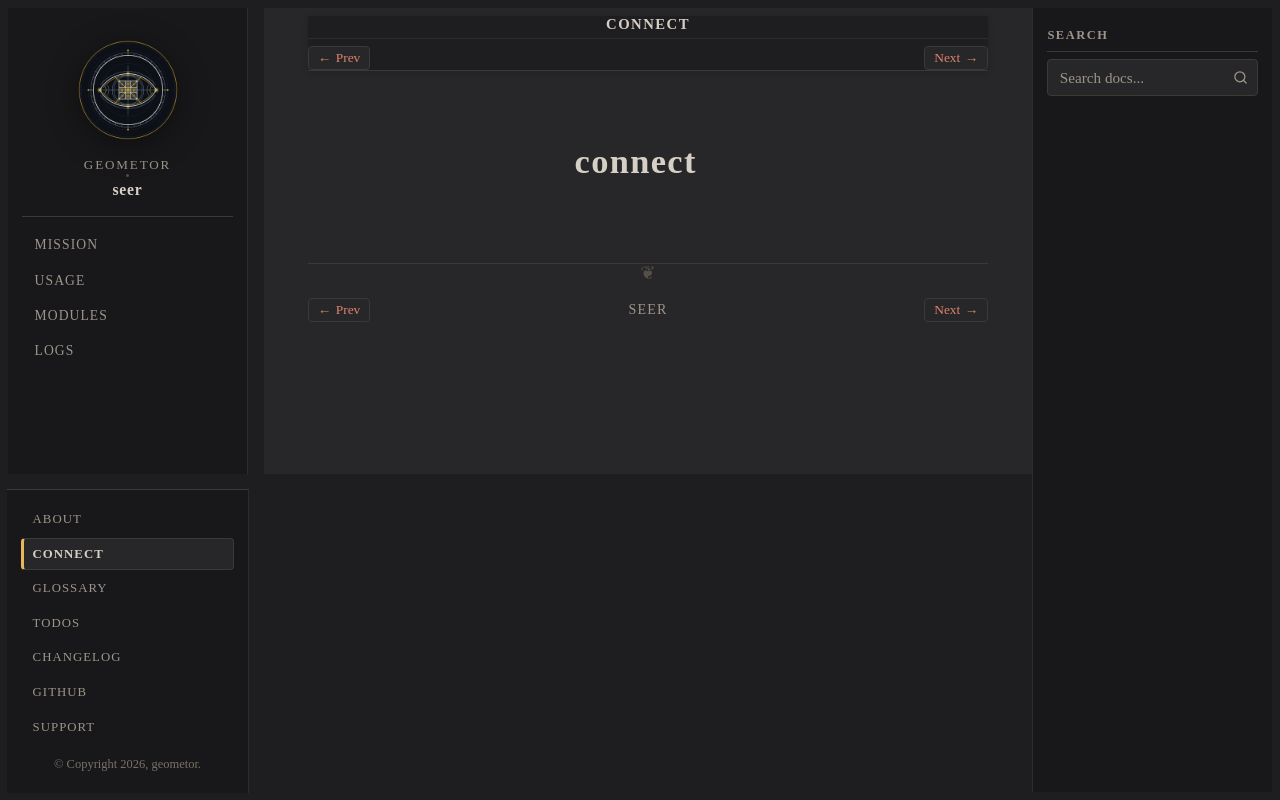

repository: geometor/seer · page: connect.html · generator: sphinx

:navigation: footer
:order: 2

connect
=======
